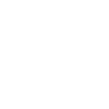
t = 0.00 s
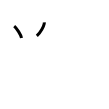
t = 2.00 s
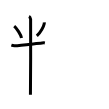
t = 4.00 s
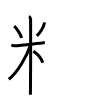
t = 6.00 s
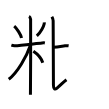
t = 8.00 s
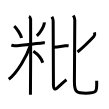
t = 10.00 s

The animated SVG that drew these frames (rendered in a browser with its animation timeline set to each time). Animation: 10 SMIL elements (animate=10); one cycle of 10.00 s.

<svg width="109px" height="109px" viewBox="0 0 px 109px" xmlns="http://www.w3.org/2000/svg" xmlns:xlink="http://www.w3.org/1999/xlink" xml:space="preserve" version="1.1"  baseProfile="full">
<path d="M14.19,26.14c2.65,2.21,6.65,8.47,7.31,11.91" style="fill:none;stroke:black;stroke-width:3;opacity:0">
  <animate attributeType="CSS" attributeName="opacity" from="0" to="1" begin="0s" dur="1s" repeatCount="0" fill="freeze" />
</path>
<path d="M44.26,22.47c0.02,0.31,0.04,0.81-0.04,1.26c-0.51,2.66-3.42,8.49-7.4,12.06" style="fill:none;stroke:black;stroke-width:3;opacity:0">
  <animate attributeType="CSS" attributeName="opacity" from="0" to="1" begin="1s" dur="1s" repeatCount="0" fill="freeze" />
</path>
<path d="M11.35,45.2c0.56,0.19,2.05,0.66,3.53,0.56c5.33-0.37,21.15-2.21,27.18-2.81c1.48-0.15,1.86-0.19,2.79,0" style="fill:none;stroke:black;stroke-width:3;opacity:0">
  <animate attributeType="CSS" attributeName="opacity" from="0" to="1" begin="2s" dur="1s" repeatCount="0" fill="freeze" />
</path>
<path d="M29.02,16.46c0.88,0.45,1.41,2.03,1.59,2.94s0,69.74-0.18,75.39" style="fill:none;stroke:black;stroke-width:3;opacity:0">
  <animate attributeType="CSS" attributeName="opacity" from="0" to="1" begin="3s" dur="1s" repeatCount="0" fill="freeze" />
</path>
<path d="M30.52,44.96C26.69,56.45,17.37,72.59,8.75,79.23" style="fill:none;stroke:black;stroke-width:3;opacity:0">
  <animate attributeType="CSS" attributeName="opacity" from="0" to="1" begin="4s" dur="1s" repeatCount="0" fill="freeze" />
</path>
<path d="M33.37,51.32c4.46,2.97,7.74,6.39,9.4,11.4" style="fill:none;stroke:black;stroke-width:3;opacity:0">
  <animate attributeType="CSS" attributeName="opacity" from="0" to="1" begin="5s" dur="1s" repeatCount="0" fill="freeze" />
</path>
<path d="M53.23,47.28c4.49-0.31,7.83-0.91,11.75-1.44c1.15-0.15,3.05-0.15,3.64-0.06" style="fill:none;stroke:black;stroke-width:3;opacity:0">
  <animate attributeType="CSS" attributeName="opacity" from="0" to="1" begin="6s" dur="1s" repeatCount="0" fill="freeze" />
</path>
<path d="M51.87,16.83c0.69,1.12,1.29,2.3,1.29,3.84c0,4.17,0.28,58.33,0.28,64.53c0,3.8,1.57,4.55,3.28,3.14c4.79-3.94,6.54-6.34,9.76-8.6" style="fill:none;stroke:black;stroke-width:3;opacity:0">
  <animate attributeType="CSS" attributeName="opacity" from="0" to="1" begin="7s" dur="1s" repeatCount="0" fill="freeze" />
</path>
<path d="M94.57,32.44c0.21,0.93,0.27,3.03-0.73,4.08c-5.68,6.03-9.99,10.44-16.32,15.47" style="fill:none;stroke:black;stroke-width:3;opacity:0">
  <animate attributeType="CSS" attributeName="opacity" from="0" to="1" begin="8s" dur="1s" repeatCount="0" fill="freeze" />
</path>
<path d="M73.29,15.5c0.8,1.18,1.49,3.06,1.49,4.55c0,3.93-0.37,57.04-0.37,61.65c0,10.54,2.34,11.55,11.39,11.55c12.2,0,10.89-2.26,10.89-12.57" style="fill:none;stroke:black;stroke-width:3;opacity:0">
  <animate attributeType="CSS" attributeName="opacity" from="0" to="1" begin="9s" dur="1s" repeatCount="0" fill="freeze" />
</path>
</svg>
